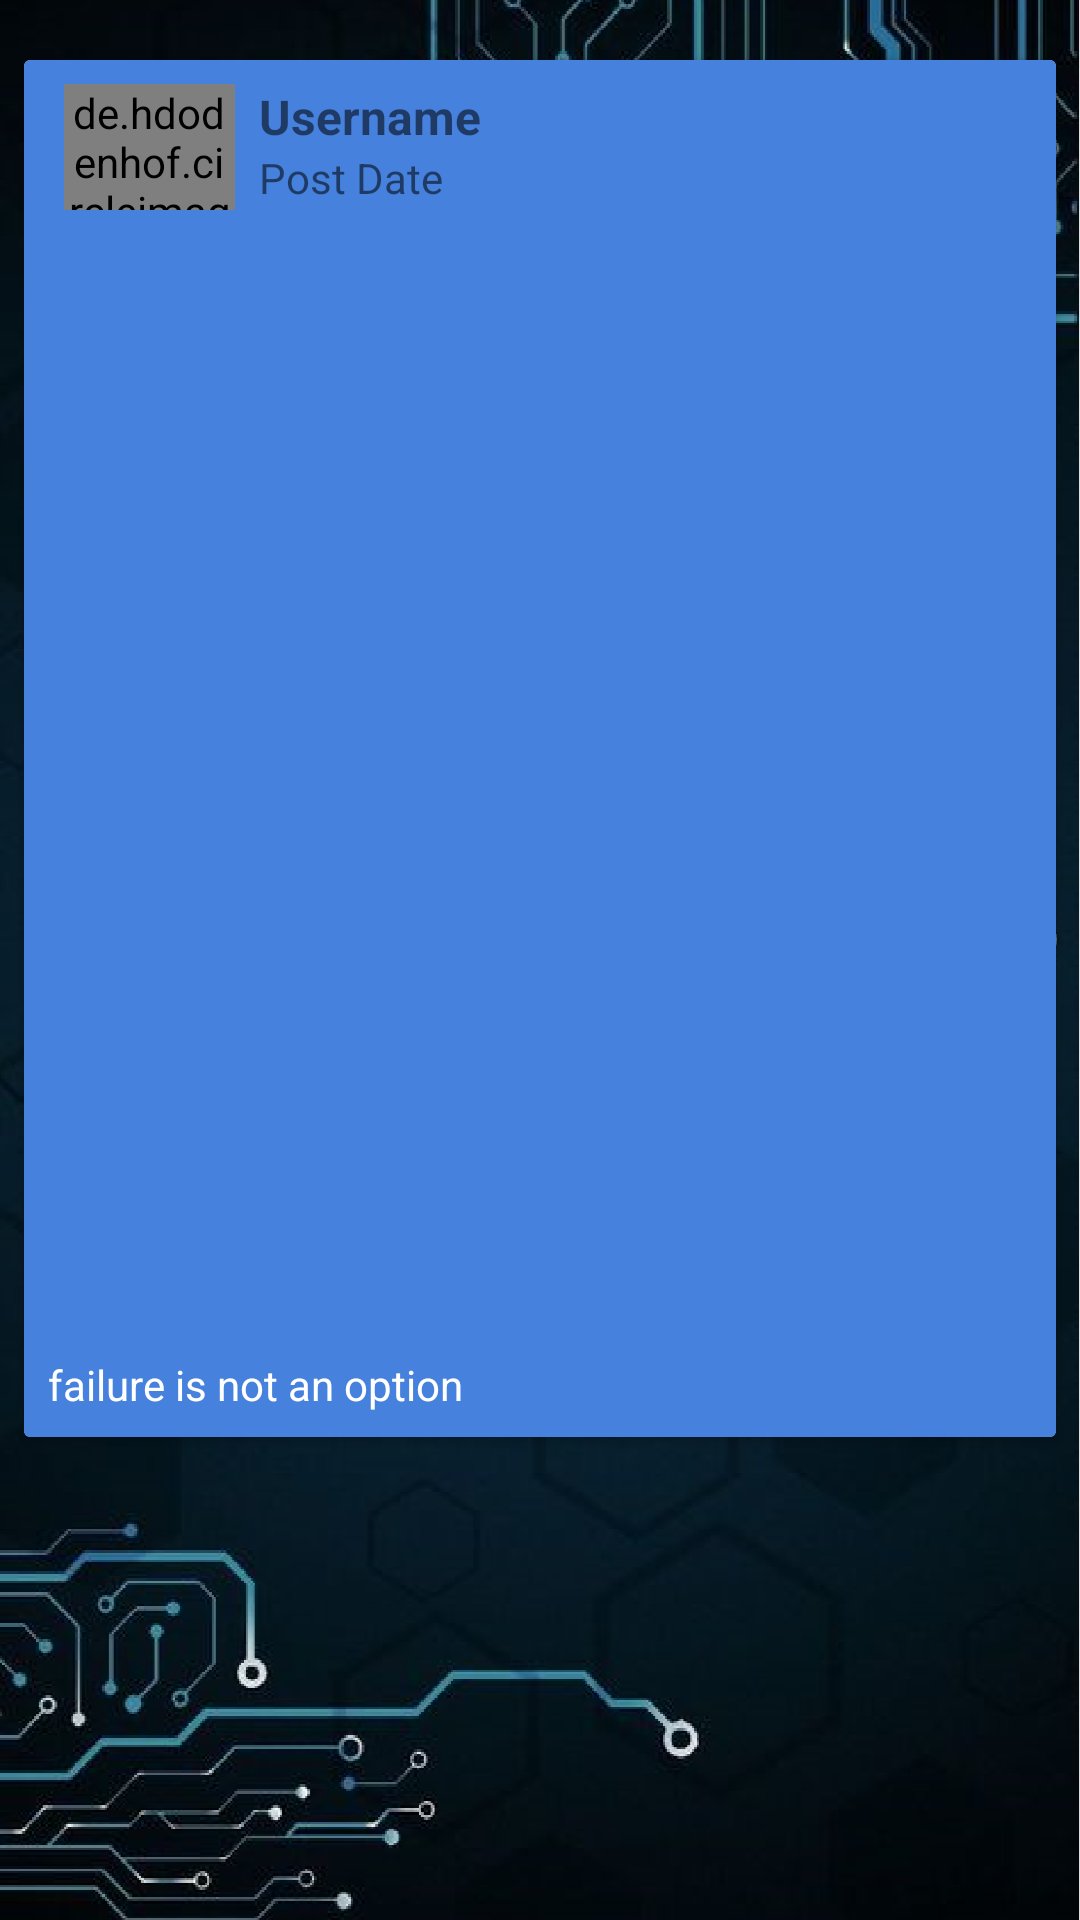

The Android layout XML behind this screen, and the referenced resources:
<!-- AndroidManifest.xml: application theme AppTheme.NoActionBar -->
<!-- res/layout/blog_list_item.xml -->
<?xml version="1.0" encoding="utf-8"?>
<androidx.constraintlayout.widget.ConstraintLayout
    xmlns:android="http://schemas.android.com/apk/res/android"
    xmlns:app="http://schemas.android.com/apk/res-auto"
    xmlns:tools="http://schemas.android.com/tools"
    android:layout_width="match_parent"
    android:layout_height="match_parent"
    android:background="@drawable/background">

    <androidx.cardview.widget.CardView
        android:id="@+id/main_blog_post"
        android:layout_width="0dp"
        android:layout_height="wrap_content"
        android:layout_marginStart="8dp"
        android:layout_marginTop="20dp"
        android:layout_marginEnd="8dp"
        app:layout_constraintEnd_toEndOf="parent"
        app:layout_constraintHorizontal_bias="0.0"
        app:layout_constraintStart_toStartOf="parent"
        app:layout_constraintTop_toTopOf="parent">

        <androidx.constraintlayout.widget.ConstraintLayout
            android:layout_width="match_parent"
            android:layout_height="match_parent"
            android:background="#4581DD">

            <de.hdodenhof.circleimageview.CircleImageView
                android:id="@+id/blog_user_image"
                android:layout_width="57dp"
                android:layout_height="42dp"
                android:layout_marginStart="8dp"
                android:layout_marginTop="8dp"
                android:src="@drawable/image_placeholder"
                app:layout_constraintBottom_toBottomOf="@+id/blog_date"
                app:layout_constraintEnd_toEndOf="parent"
                app:layout_constraintHorizontal_bias="0.019"
                app:layout_constraintStart_toStartOf="parent"
                app:layout_constraintTop_toTopOf="parent"
                app:layout_constraintVertical_bias="0.0" />

            <TextView
                android:id="@+id/blog_user_name"
                android:layout_width="wrap_content"
                android:layout_height="wrap_content"
                android:layout_marginStart="8dp"
                android:layout_marginTop="8dp"
                android:text="@string/card_username"
                android:textSize="16dp"
                android:textStyle="bold"
                app:layout_constraintStart_toEndOf="@+id/blog_user_image"
                app:layout_constraintTop_toTopOf="parent" />

            <TextView
                android:id="@+id/blog_date"
                android:layout_width="wrap_content"
                android:layout_height="wrap_content"
                android:layout_marginStart="8dp"
                android:text="@string/card_time"
                app:layout_constraintStart_toEndOf="@+id/blog_user_image"
                app:layout_constraintTop_toBottomOf="@+id/blog_user_name" />

            <ImageView
                android:id="@+id/blog_image"
                android:layout_width="0dp"
                android:layout_height="350dp"
                android:layout_marginStart="8dp"
                android:layout_marginTop="16dp"
                android:layout_marginEnd="8dp"
                android:scaleType="centerCrop"
                app:layout_constraintEnd_toEndOf="parent"
                app:layout_constraintHorizontal_bias="0.0"
                app:layout_constraintStart_toStartOf="parent"
                app:layout_constraintTop_toBottomOf="@+id/blog_user_image"
                app:srcCompat="@drawable/image_placeholder" />

            <TextView
                android:id="@+id/blog_desc"
                android:layout_width="0dp"
                android:layout_height="wrap_content"
                android:layout_marginStart="8dp"
                android:layout_marginTop="16dp"
                android:layout_marginEnd="8dp"
                android:layout_marginBottom="8dp"
                android:text="failure is not an option"
                android:textColor="#FFFFFF"
                app:layout_constraintBottom_toBottomOf="parent"
                app:layout_constraintEnd_toEndOf="parent"
                app:layout_constraintHorizontal_bias="0.0"
                app:layout_constraintStart_toStartOf="parent"
                app:layout_constraintTop_toBottomOf="@+id/blog_image"
                app:layout_constraintVertical_bias="0.009" />

        </androidx.constraintlayout.widget.ConstraintLayout>

    </androidx.cardview.widget.CardView>

</androidx.constraintlayout.widget.ConstraintLayout>
<!-- resources referenced by this layout -->
<resources>
  <!-- drawable background: png bitmap (drawable-hdpi, 443196 bytes) -->
  <string name="card_time">Post Date</string>
  <string name="card_username">Username</string>
  <style name="AppTheme.NoActionBar" parent="Theme.AppCompat.Light.DarkActionBar">
          <item name="windowActionBar">false</item>
          <item name="windowNoTitle">true</item>
          <item name="android:windowFullscreen">true</item>
      </style>
</resources>
